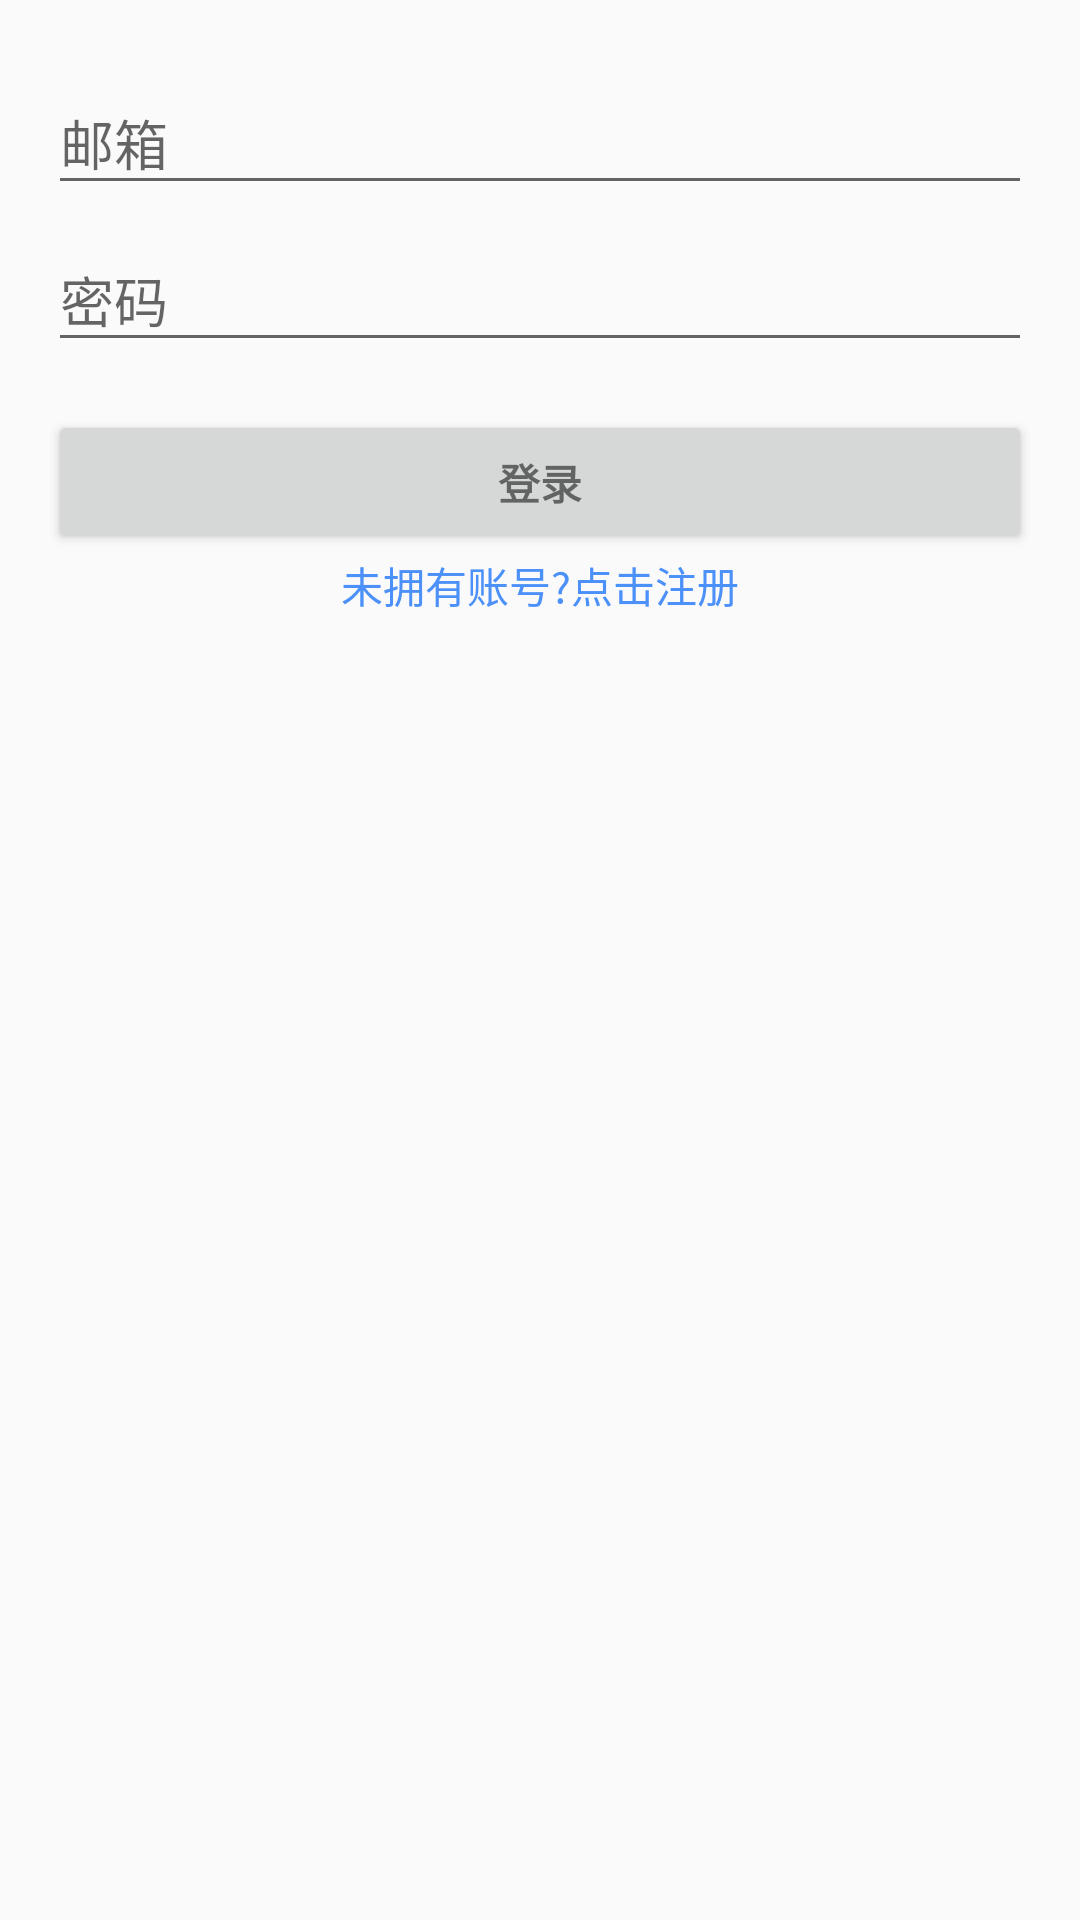

Android layout source for this screen:
<!-- AndroidManifest.xml: application theme AppTheme -->
<!-- res/layout/activity_login.xml -->
<?xml version="1.0" encoding="utf-8"?>
<LinearLayout xmlns:android="http://schemas.android.com/apk/res/android"
    xmlns:tools="http://schemas.android.com/tools"
    android:layout_width="match_parent"
    android:layout_height="match_parent"
    android:gravity="center_horizontal"
    android:orientation="vertical"
    android:paddingLeft="@dimen/activity_horizontal_margin"
    android:paddingTop="@dimen/activity_vertical_margin"
    android:paddingRight="@dimen/activity_horizontal_margin"
    android:paddingBottom="@dimen/activity_vertical_margin"
    tools:context=".LoginActivity">

    
    <ProgressBar
        android:id="@+id/login_progress"
        style="?android:attr/progressBarStyleLarge"
        android:layout_width="wrap_content"
        android:layout_height="wrap_content"
        android:layout_marginBottom="8dp"
        android:visibility="gone" />

    <ScrollView
        android:id="@+id/login_form"
        android:layout_width="match_parent"
        android:layout_height="match_parent">

        <LinearLayout
            android:id="@+id/email_login_form"
            android:layout_width="match_parent"
            android:layout_height="wrap_content"
            android:orientation="vertical"
            android:focusableInTouchMode="true">

            <android.support.design.widget.TextInputLayout
                android:layout_width="match_parent"
                android:layout_height="wrap_content">

                <AutoCompleteTextView
                    android:id="@+id/email"
                    android:layout_width="match_parent"
                    android:layout_height="wrap_content"
                    android:hint="@string/prompt_email"
                    android:inputType="textEmailAddress"
                    android:maxLines="1"
                    android:maxLength="35"
                    android:singleLine="true" />

            </android.support.design.widget.TextInputLayout>

            <android.support.design.widget.TextInputLayout
                android:layout_width="match_parent"
                android:layout_height="wrap_content">

                <EditText
                    android:id="@+id/password"
                    android:layout_width="match_parent"
                    android:layout_height="wrap_content"
                    android:hint="@string/prompt_password"
                    android:imeActionId="6"
                    android:imeActionLabel="@string/action_sign_in_short"
                    android:imeOptions="actionUnspecified"
                    android:inputType="textPassword"
                    android:maxLines="1"
                    android:maxLength="11"
                    android:singleLine="true" />

            </android.support.design.widget.TextInputLayout>

            <Button
                android:id="@+id/email_sign_in_button"
                style="?android:textAppearanceSmall"
                android:layout_width="match_parent"
                android:layout_height="wrap_content"
                android:layout_marginTop="16dp"
                android:text="@string/action_sign_in"
                android:textStyle="bold" />
            <TextView
                android:id="@+id/sign_up_text_view"
                android:layout_width="match_parent"
                android:layout_height="wrap_content"
                android:gravity="center"
                android:textColor="@color/blue"
                android:text="@string/register_text"/>

        </LinearLayout>
    </ScrollView>
</LinearLayout>
<!-- resources referenced by this layout -->
<resources>
  <color name="blue">#4c90f9</color>
  <dimen name="activity_horizontal_margin">16dp</dimen>
  <dimen name="activity_vertical_margin">16dp</dimen>
  <string name="action_sign_in">登录</string>
  <string name="action_sign_in_short">Sign in</string>
  <string name="prompt_email">邮箱</string>
  <string name="prompt_password">密码</string>
  <string name="register_text">未拥有账号?点击注册</string>
  <style name="AppTheme" parent="Theme.AppCompat.Light.DarkActionBar">
          
          <item name="colorPrimary">@color/colorPrimary</item>
          <item name="colorPrimaryDark">@color/colorPrimaryDark</item>
          <item name="colorAccent">@color/colorAccent</item>
      </style>
  <color name="colorPrimary">#008577</color>
  <color name="colorPrimaryDark">#00574B</color>
  <color name="colorAccent">#D81B60</color>
</resources>
